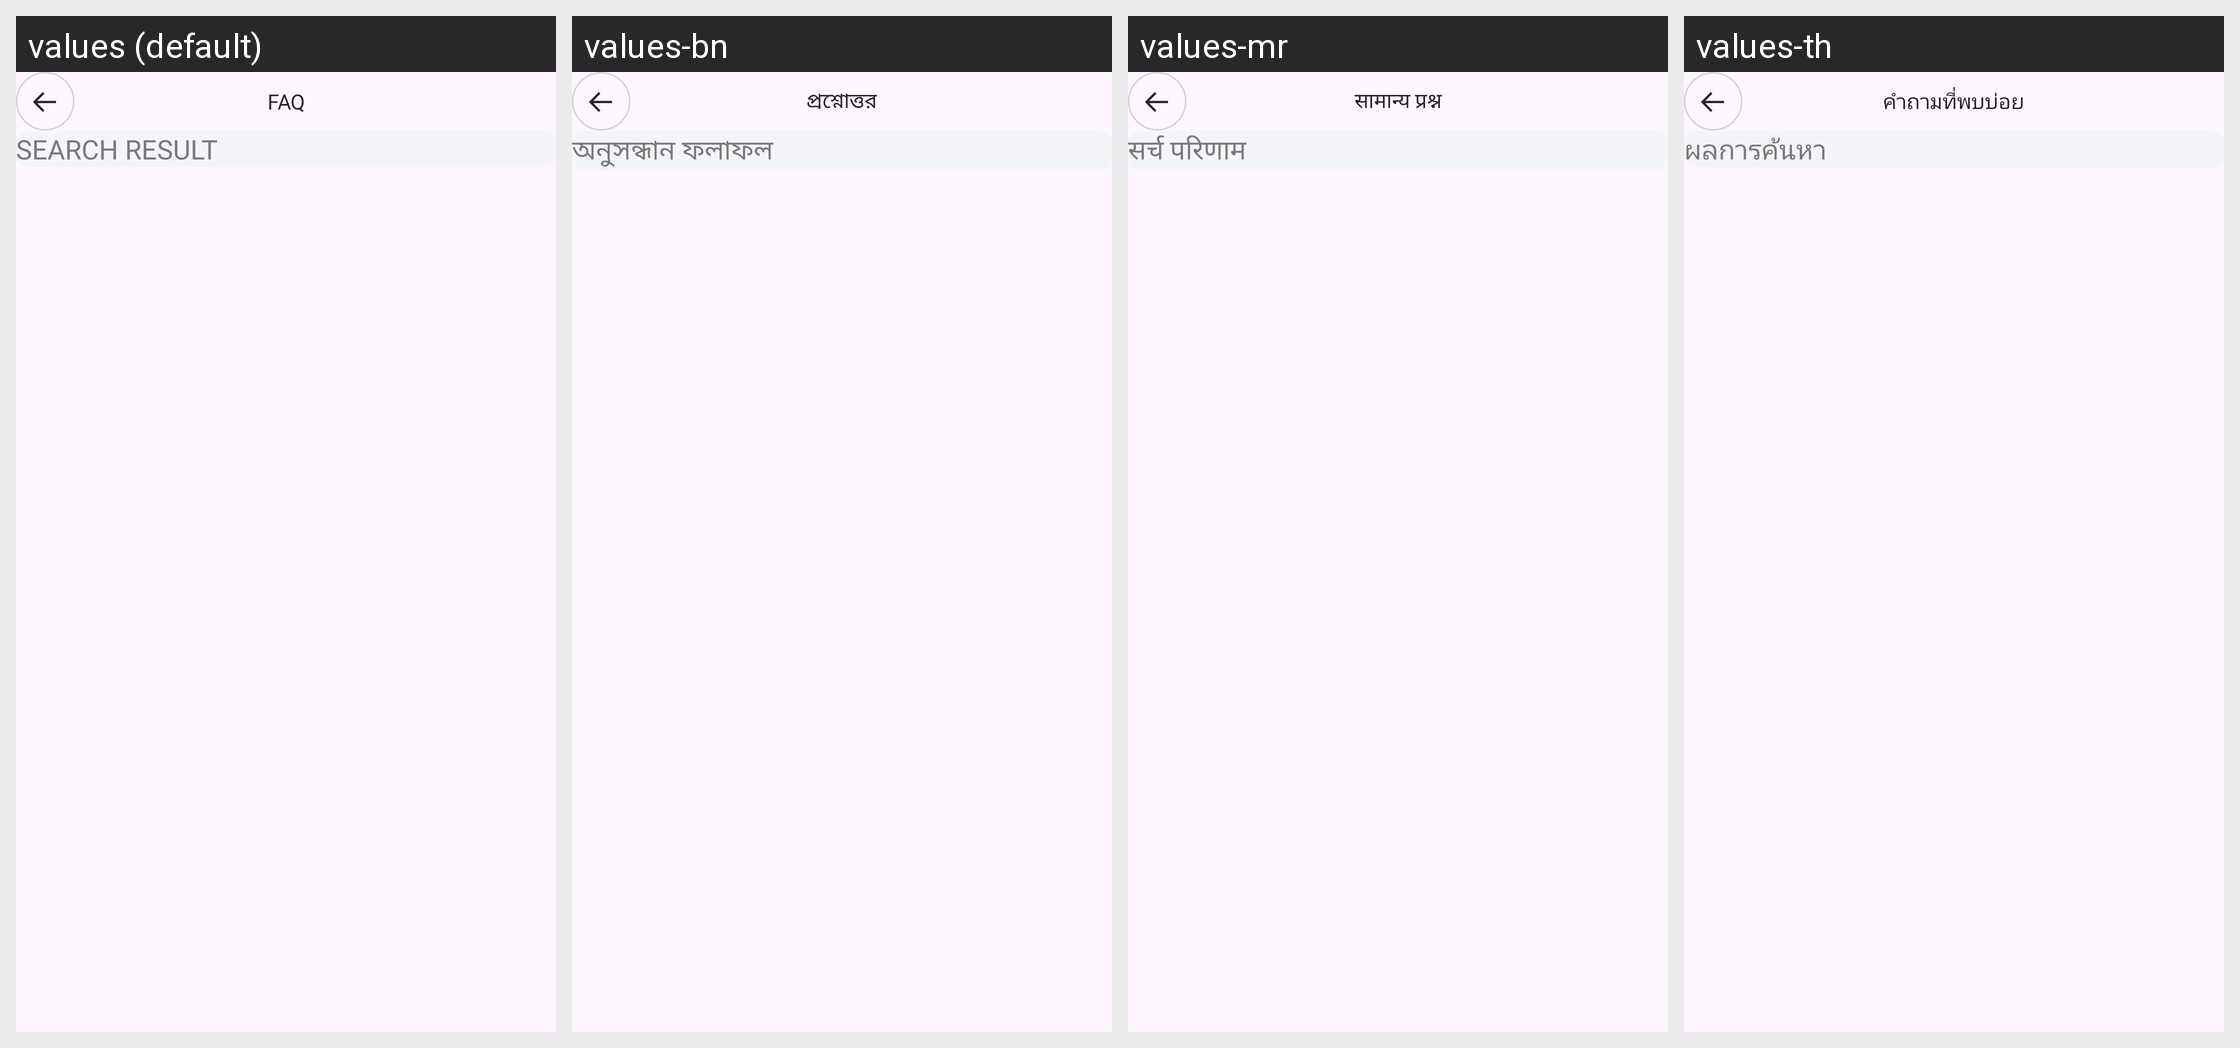

Here is an Android app screen in its default locale and in the app's own translations. Write out the translated-string differences for the strings that appear on this screen.
Android screen res/layout/fragment_f_a_q.xml rendered under 4 locales, left to right: values (default), values-bn, values-mr, values-th. Device: Nexus 5 (rendered at 1080×1920; each locale shown at half size, 540×960, under a caption strip naming it); theme Theme.ShindindiDatingApp.
Other locales in the repository, not shown: values-af, values-ar, values-de, values-es, values-fil, values-fr, values-hi, values-in, values-it, values-ja, values-ko, values-nl, values-nso, values-pcm, values-pl, values-pt, values-ro, values-ru, values-st, values-sw, values-ta, values-te, values-tr, values-uk, values-vi, values-zh, values-zu.
Strings drawn on this screen, with the default value and each locale's value (text and hints the layout hard-codes, and strings that could not be matched under every locale, appear in the picture but are not listed):

faq
  values: FAQ
  values-bn: প্রশ্নোত্তর
  values-mr: सामान्य प्रश्न
  values-th: คำถามที่พบบ่อย

search_result
  values: SEARCH RESULT
  values-bn: অনুসন্ধান ফলাফল
  values-mr: सर्च परिणाम
  values-th: ผลการค้นหา
